Run: headless pygame with SDL's dummy video driver; simulated clock (each Clock.tick advances the game by its frame time, no real sleeping); random seed 0; keys injected as events and as key.get_pressed() state; no mouse input; restart key C tapped at the start of phases 3 and 4.
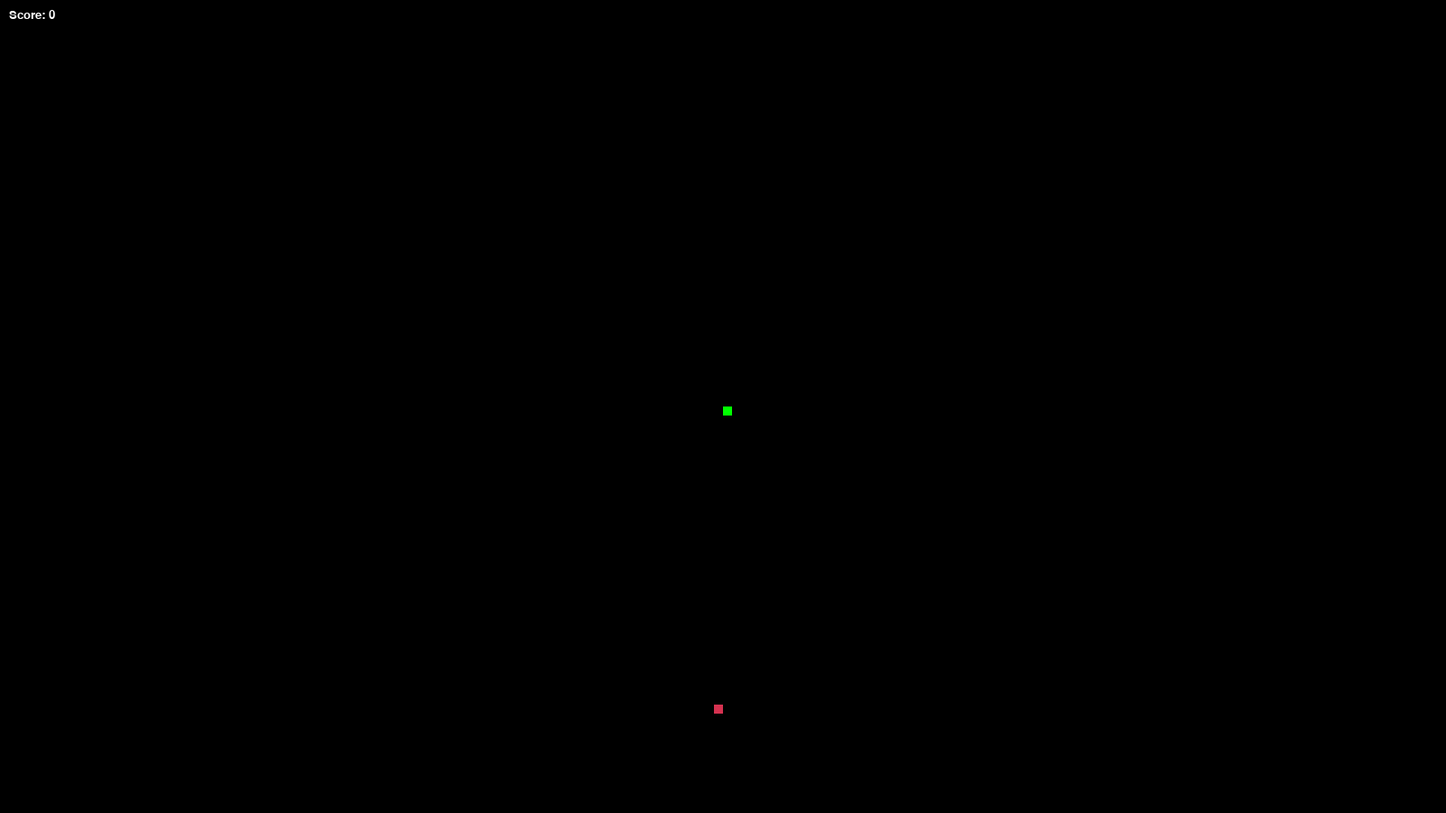
Frame 1 of 4 · flips 1–60 · no input
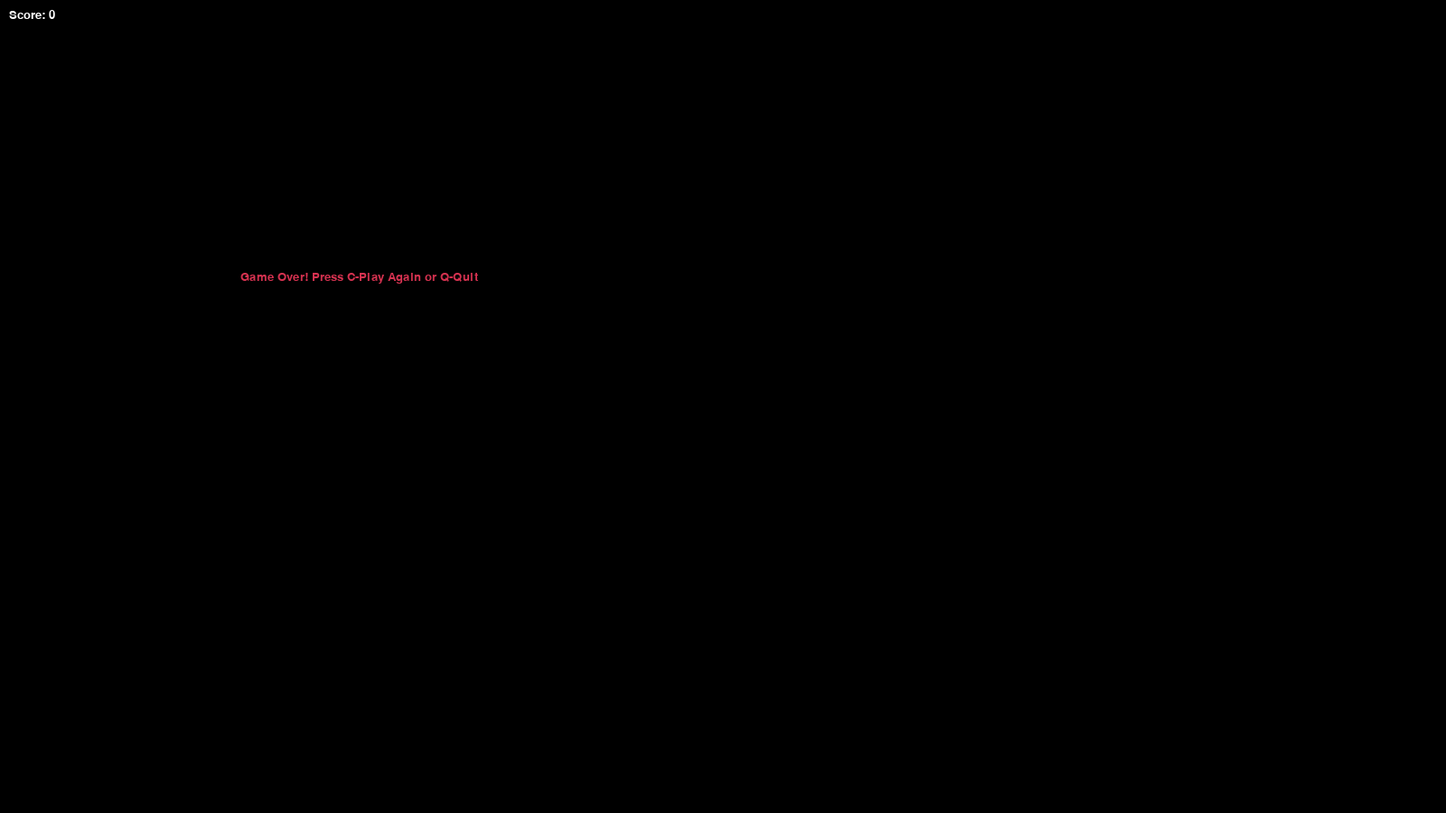
Frame 2 of 4 · flips 61–180 · tapped SPACE, RETURN · held RIGHT (→), D
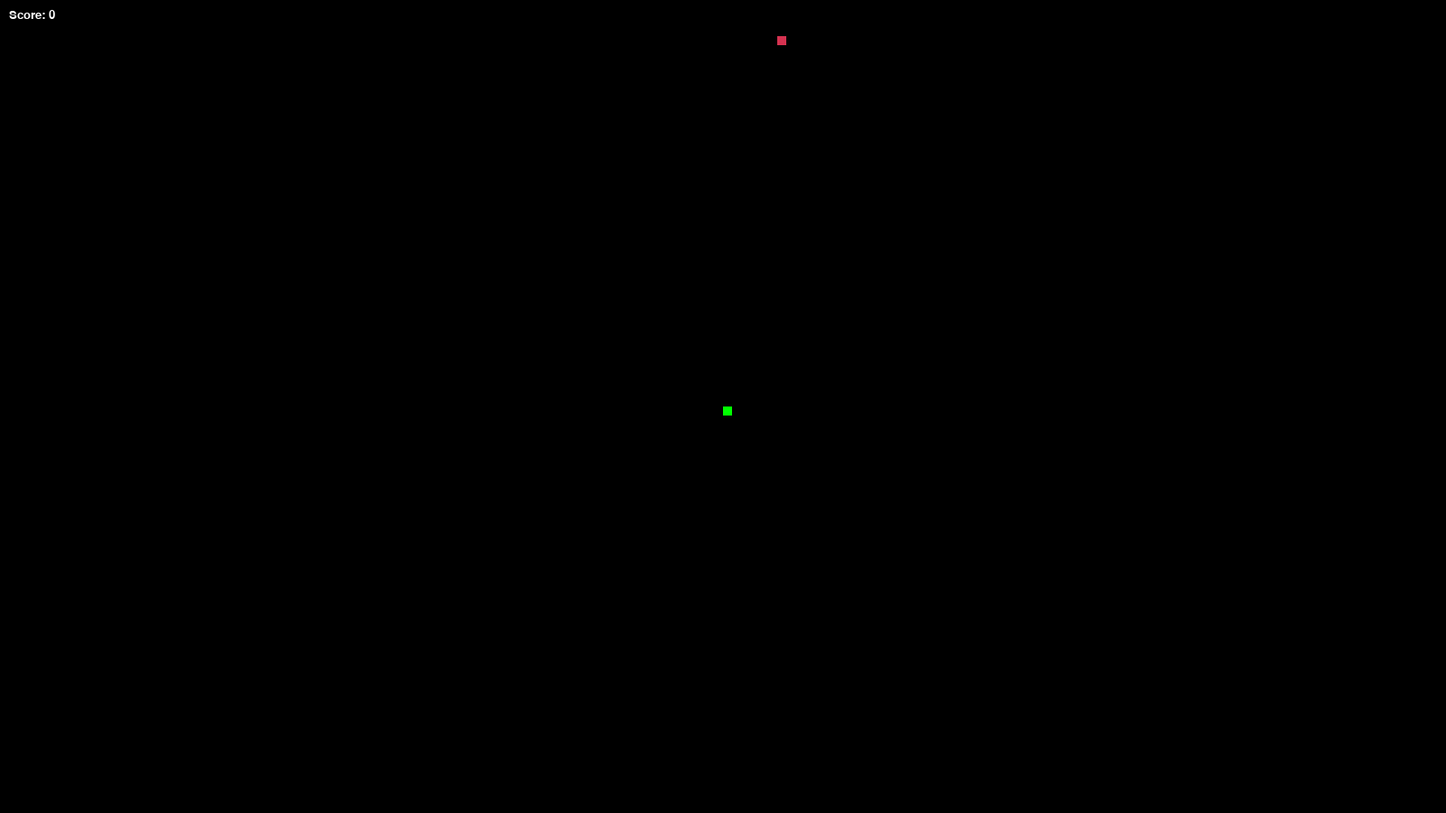
Frame 3 of 4 · flips 181–300 · tapped C · held DOWN (↓), S
Frame 4 of 4 · flips 301–420 · tapped C · held LEFT (←), A, UP (↑), W · screen same as frame 2, image omitted

The pygame program that drew these frames:

import pygame
import time
import random

# 초기화
pygame.init()

# 색상 정의
white = (255, 255, 255)
black = (0, 0, 0)
red = (213, 50, 80)
green = (0, 255, 0)
blue = (50, 153, 213)

# 화면 크기 설정
width = 1600
height = 900

# 화면 생성
win = pygame.display.set_mode((width, height))
pygame.display.set_caption("Snake Game")

# 스네이크 블록 크기 및 속도
block_size = 10
speed = 15

# 폰트 설정
font = pygame.font.SysFont("bahnschrift", 20)

# 점수 표시 함수
def display_score(score):
    value = font.render("Score: " + str(score), True, white)
    win.blit(value, [10, 10])

# 뱀을 그리는 함수
def draw_snake(block_size, snake_list):
    for block in snake_list:
        pygame.draw.rect(win, green, [block[0], block[1], block_size, block_size])

# 게임 루프
def game_loop():
    game_over = False
    game_close = False
    
    x = width / 2
    y = height / 2
    dx = 0
    dy = 0
    
    snake_list = []
    snake_length = 1
    
    food_x = round(random.randrange(0, width - block_size) / 10.0) * 10.0
    food_y = round(random.randrange(0, height - block_size) / 10.0) * 10.0
    
    clock = pygame.time.Clock()
    
    while not game_over:
        while game_close:
            win.fill(black)
            message = font.render("Game Over! Press C-Play Again or Q-Quit", True, red)
            win.blit(message, [width / 6, height / 3])
            display_score(snake_length - 1)
            pygame.display.update()
            
            for event in pygame.event.get():
                if event.type == pygame.KEYDOWN:
                    if event.key == pygame.K_q:
                        game_over = True
                        game_close = False
                    if event.key == pygame.K_c:
                        game_loop()
                        
        for event in pygame.event.get():
            if event.type == pygame.QUIT:
                game_over = True
            elif event.type == pygame.KEYDOWN:
                if event.key == pygame.K_LEFT:
                    dx = -block_size
                    dy = 0
                elif event.key == pygame.K_RIGHT:
                    dx = block_size
                    dy = 0
                elif event.key == pygame.K_UP:
                    dy = -block_size
                    dx = 0
                elif event.key == pygame.K_DOWN:
                    dy = block_size
                    dx = 0
        
        if x >= width or x < 0 or y >= height or y < 0:
            game_close = True
        
        x += dx
        y += dy
        win.fill(black)
        pygame.draw.rect(win, red, [food_x, food_y, block_size, block_size])
        
        snake_head = []
        snake_head.append(x)
        snake_head.append(y)
        snake_list.append(snake_head)
        if len(snake_list) > snake_length:
            del snake_list[0]
        
        for block in snake_list[:-1]:
            if block == snake_head:
                game_close = True
        
        draw_snake(block_size, snake_list)
        display_score(snake_length - 1)
        pygame.display.update()
        
        if x == food_x and y == food_y:
            food_x = round(random.randrange(0, width - block_size) / 10.0) * 10.0
            food_y = round(random.randrange(0, height - block_size) / 10.0) * 10.0
            snake_length += 1
        
        clock.tick(speed)
    
    pygame.quit()
    quit()

# 게임 시작
game_loop()
